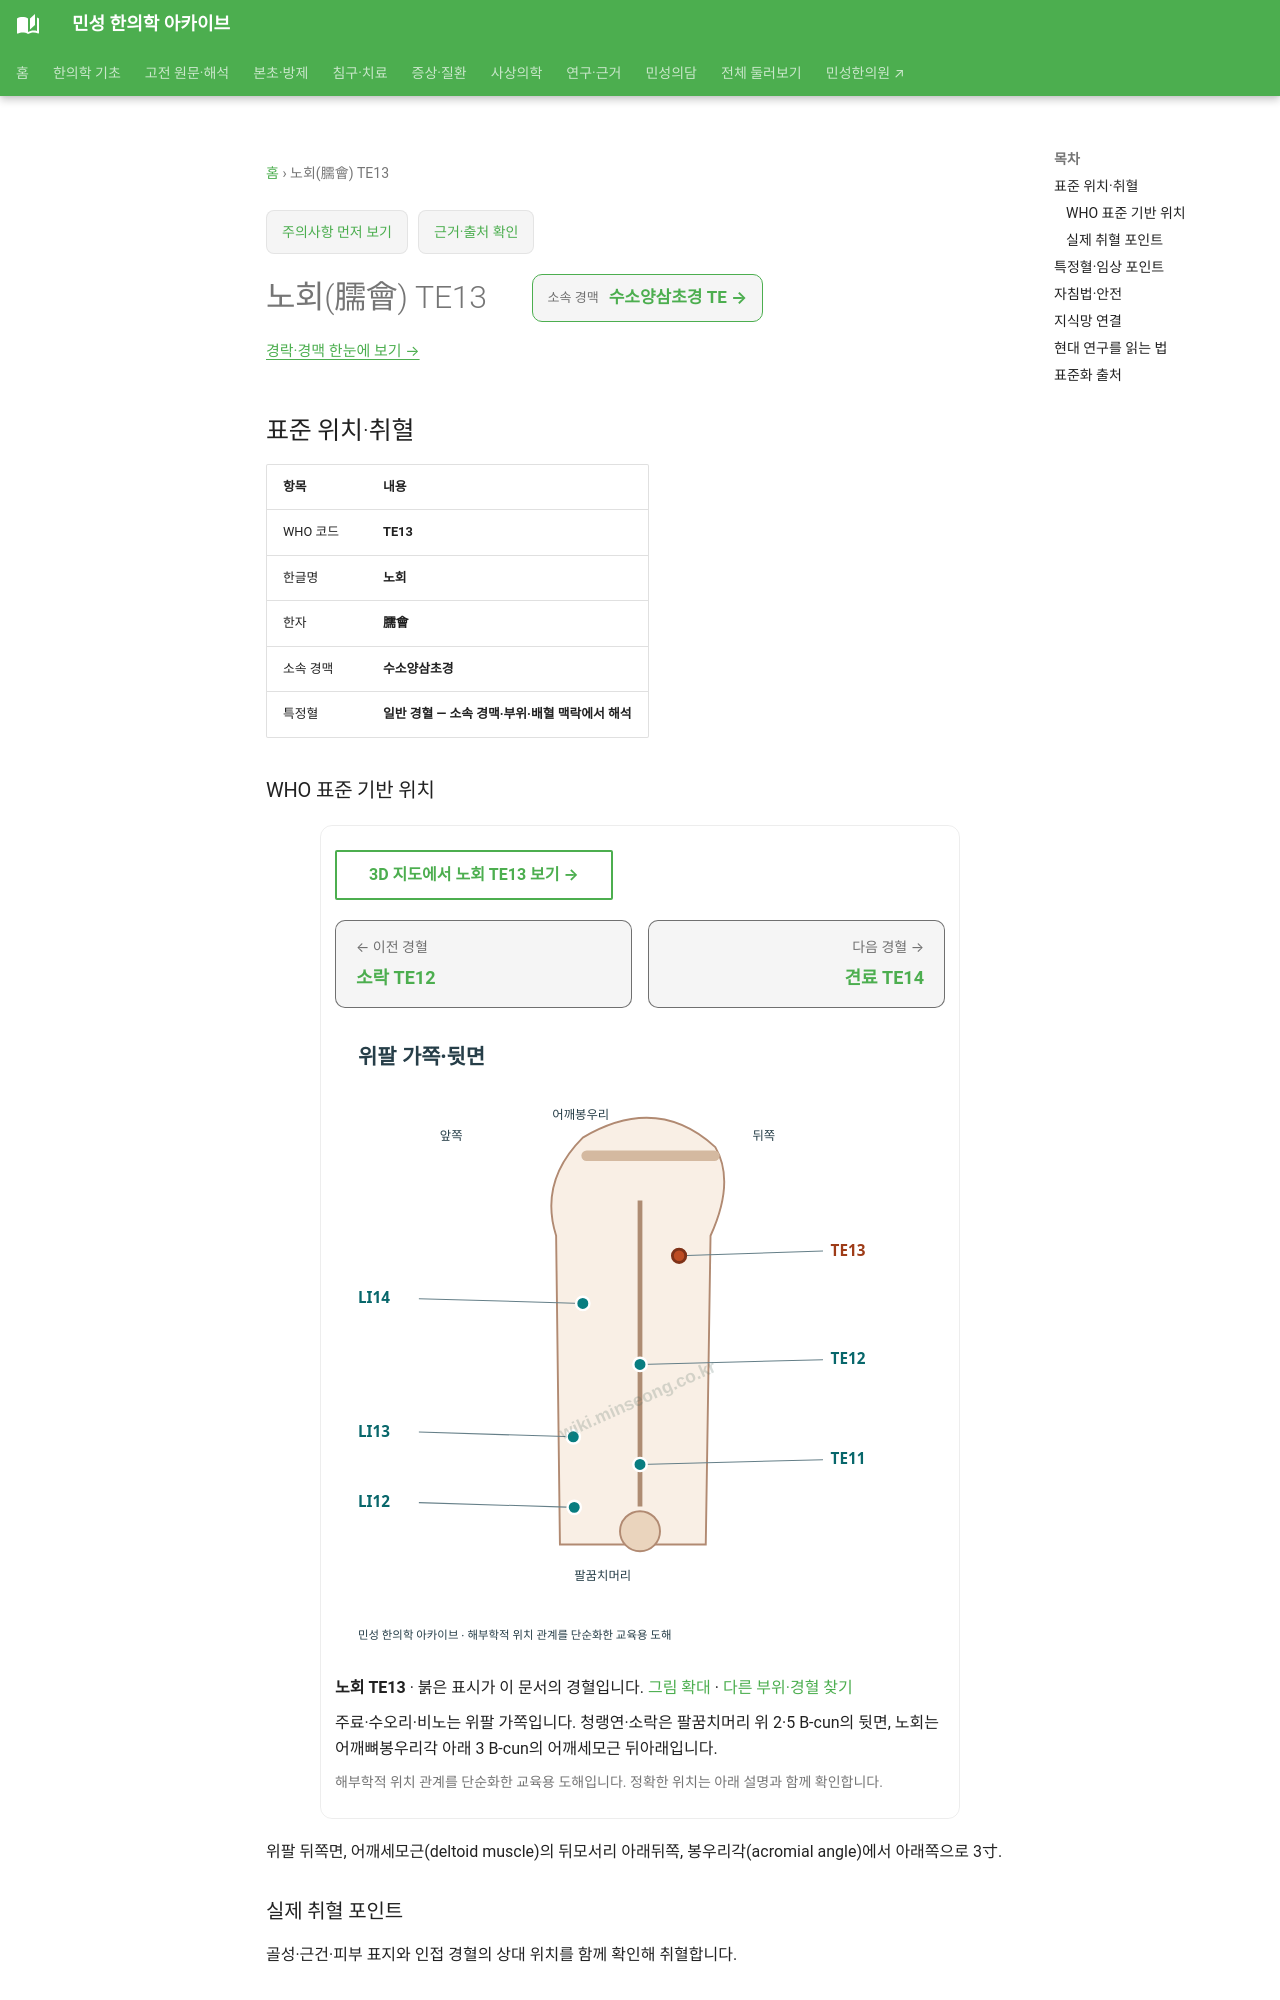

repository: joowon1111/minseong-korean-medicine-wiki · page: acupuncture/points/te13/index.html · generator: mkdocs

---
title: 노회(臑會) TE13
description: 노회 TE13 표준 위치·취혈·임상 지식망
status: 검토완료
last_reviewed: 2026-08-22
---
# 노회(臑會) TE13

<!-- MS_ACUPOINT_ATLAS_43_START -->
## 표준 위치·취혈

| 항목 | 내용 |
|---|---|
| WHO 코드 | **TE13** |
| 한글명 | **노회** |
| 한자 | **臑會** |
| 소속 경맥 | **수소양삼초경** |
| 특정혈 | **일반 경혈 — 소속 경맥·부위·배혈 맥락에서 해석** |

### WHO 표준 기반 위치

위팔 뒤쪽면, 어깨세모근(deltoid muscle)의 뒤모서리 아래뒤쪽, 봉우리각(acromial angle)에서 아래쪽으로 3寸.

### 실제 취혈 포인트

골성·근건·피부 표지와 인접 경혈의 상대 위치를 함께 확인해 취혈합니다.
